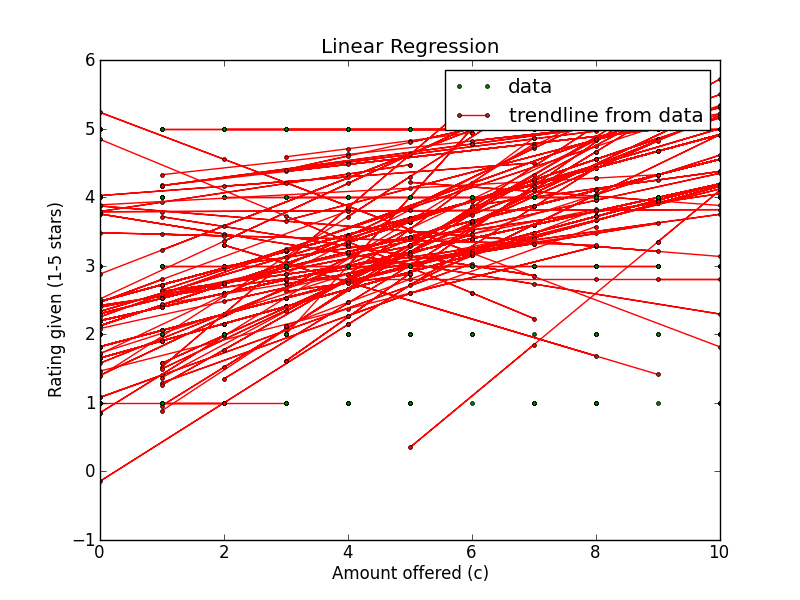

Data behind this chart, as committed beside it:
Amount offered, Rating Left, Accepted offer?, Turker ID
3, 3, False, A2F6LNHYYX98I
4, 3, True, A2F6LNHYYX98I
5, 4, True, A2F6LNHYYX98I
7, 5, True, A2F6LNHYYX98I
8, 5, True, A2F6LNHYYX98I
